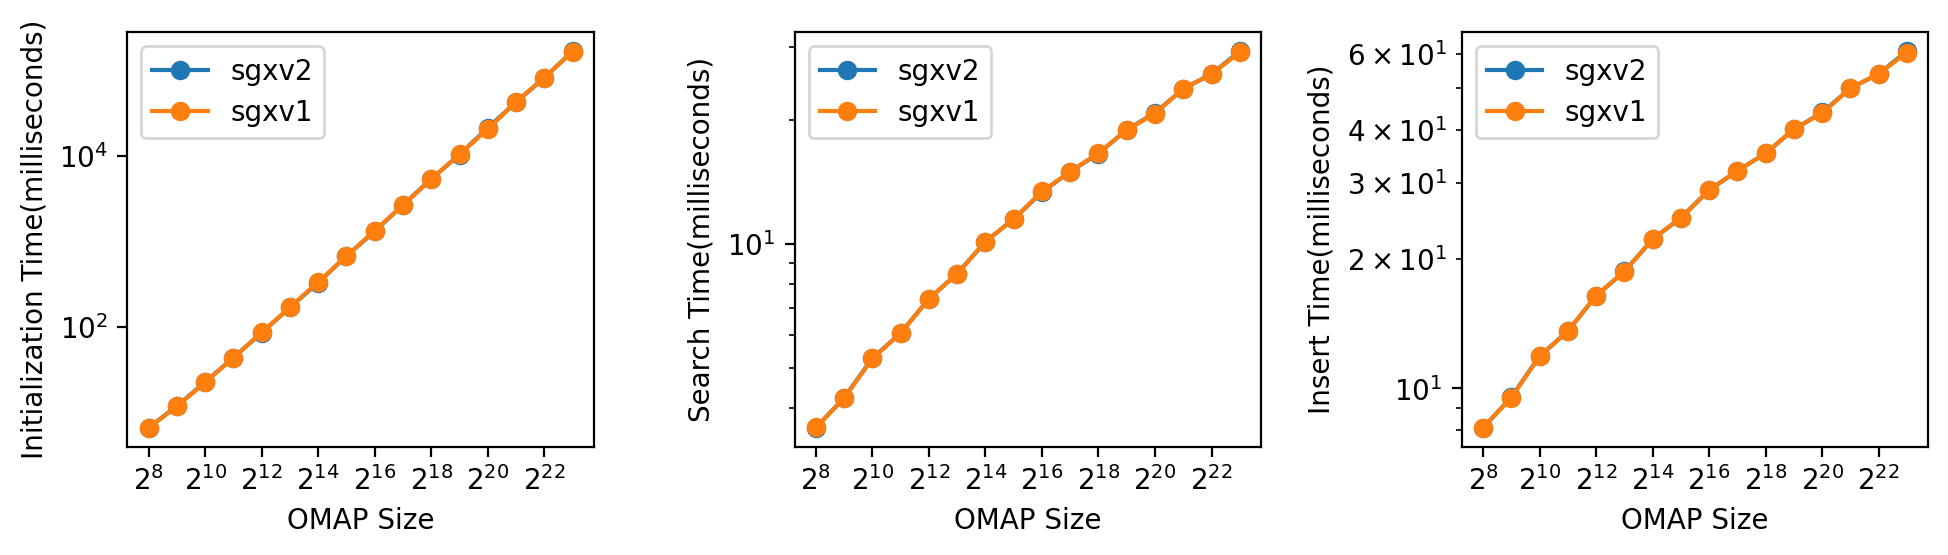

The file beside this chart, header and first rows:
sgx, size, initTime, readTime, writeTime
sgxv2, 256, 6511, 3581, 8100
sgxv2, 512, 11709, 4233, 9537
sgxv2, 1024, 22340, 5280, 11890
sgxv2, 2048, 43334, 6074, 13584
sgxv2, 4096, 84370, 7353, 16427
sgxv2, 8192, 168265, 8470, 18703
sgxv2, 16384, 327256, 10117, 22226
sgxv2, 32768, 674905, 11488, 24943
sgxv2, 65536, 1307620, 13342, 28916
sgxv2, 131072, 2679682, 14966, 32059
sgxv2, 262144, 5401040, 16557, 35211
sgxv2, 524288, 10417937, 18907, 40055
sgxv2, 1048576, 21474177, 20784, 43849
sgxv2, 2097152, 42995132, 23740, 49894
sgxv2, 4194304, 82851371, 25816, 53902
sgxv2, 8388608, 170698216, 29331, 60869
sgxv1, 256, 6503, 3587, 8109
sgxv1, 512, 11570, 4223, 9518
sgxv1, 1024, 22129, 5271, 11879
sgxv1, 2048, 43106, 6076, 13582
sgxv1, 4096, 85859, 7361, 16441
sgxv1, 8192, 167568, 8452, 18688
sgxv1, 16384, 334765, 10129, 22261
sgxv1, 32768, 668222, 11482, 24900
sgxv1, 65536, 1339371, 13396, 28952
sgxv1, 131072, 2666884, 14968, 32049
sgxv1, 262144, 5365092, 16607, 35248
sgxv1, 524288, 10511647, 18892, 40093
sgxv1, 1048576, 20720893, 20688, 43673
sgxv1, 2097152, 43422874, 23796, 49920
sgxv1, 4194304, 83589571, 25820, 53945
sgxv1, 8388608, 168270443, 29120, 60405
